Labelled photos from "costa_rica", an image-classification folder in NickStrauch13/SingNET. The possible labels are: broad-billed motmot, great tinamou, green ibis, white-breasted wood wren, yellow-throated toucan.

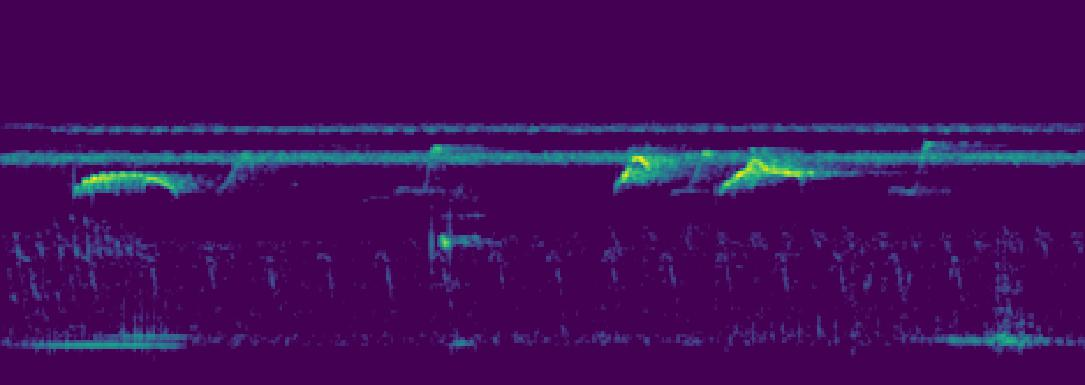
Label: green ibis

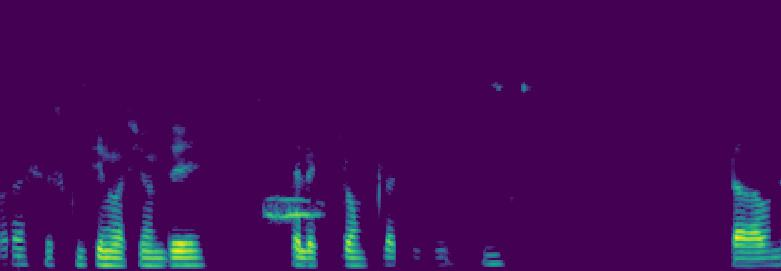
Label: broad-billed motmot

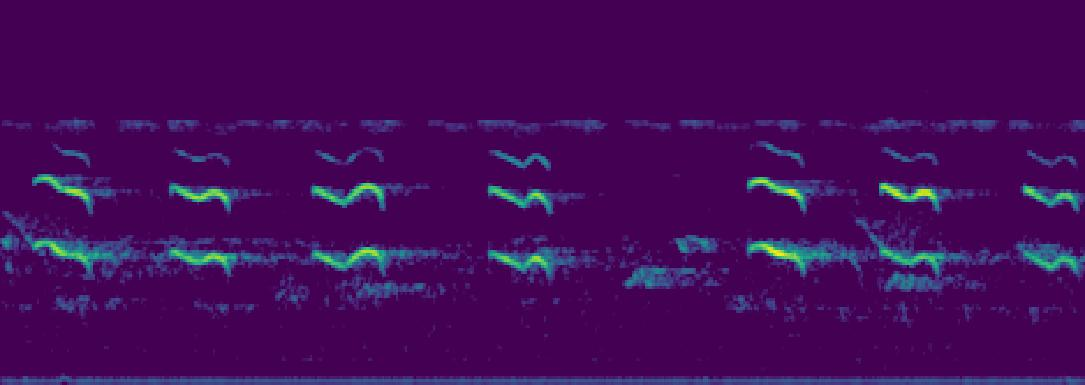
Label: yellow-throated toucan

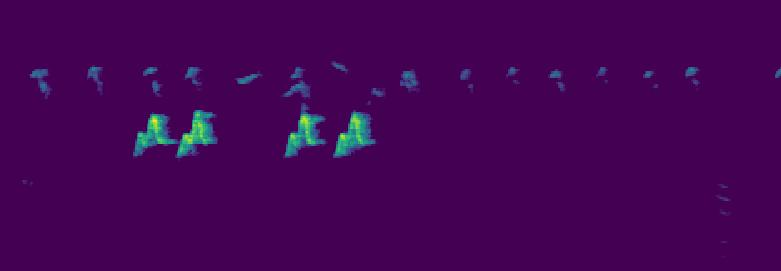
Label: white-breasted wood wren

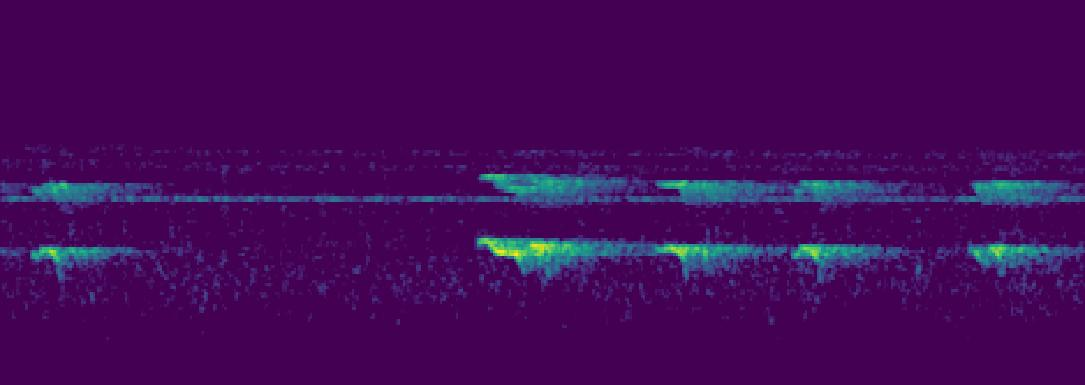
Label: yellow-throated toucan

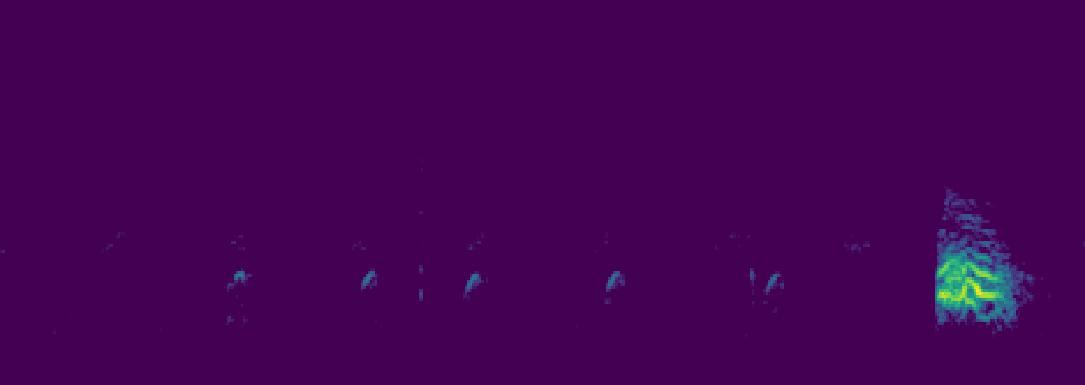
Label: broad-billed motmot
